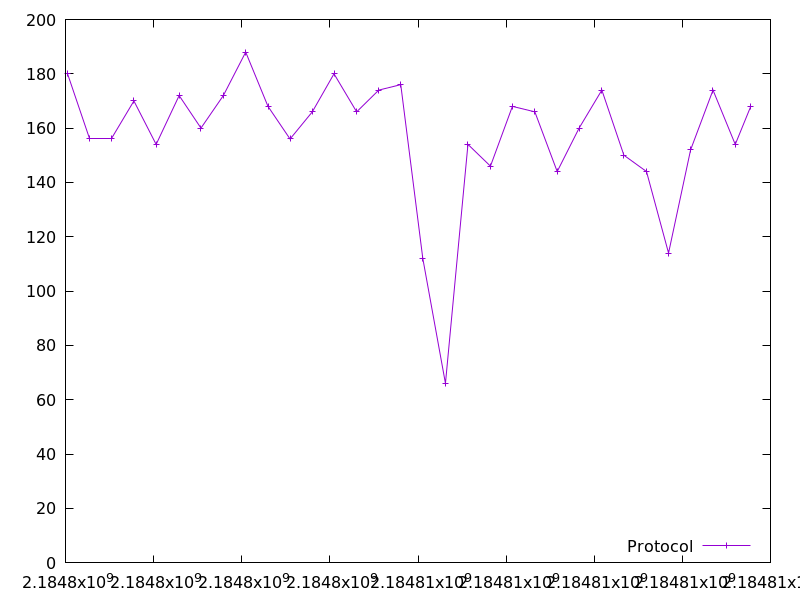

The data file committed next to this chart (first rows):
2184798045.968126, 180.0
2184798542, 156.0
2184799051, 156.0
2184799553, 170.0
2184800058, 154.0
2184800579, 172.0
2184801074, 160.0
2184801583, 172.0
2184802090, 188.0
2184802596, 168.0
2184803097, 156.0
2184803602, 166.0
2184804094, 180.0
2184804609, 166.0
2184805110, 174.0
2184805610, 176.0
2184806110, 112.0
2184806624, 66.0
2184807134, 154.0
2184807645, 146.0
2184808143, 168.0
2184808652, 166.0
2184809160, 144.0
2184809658, 160.0
2184810173, 174.0
2184810674, 150.0
2184811187, 144.0
2184811688, 114.0
2184812188, 152.0
2184812696, 174.0
2184813201, 154.0
2184813553, 168.0
